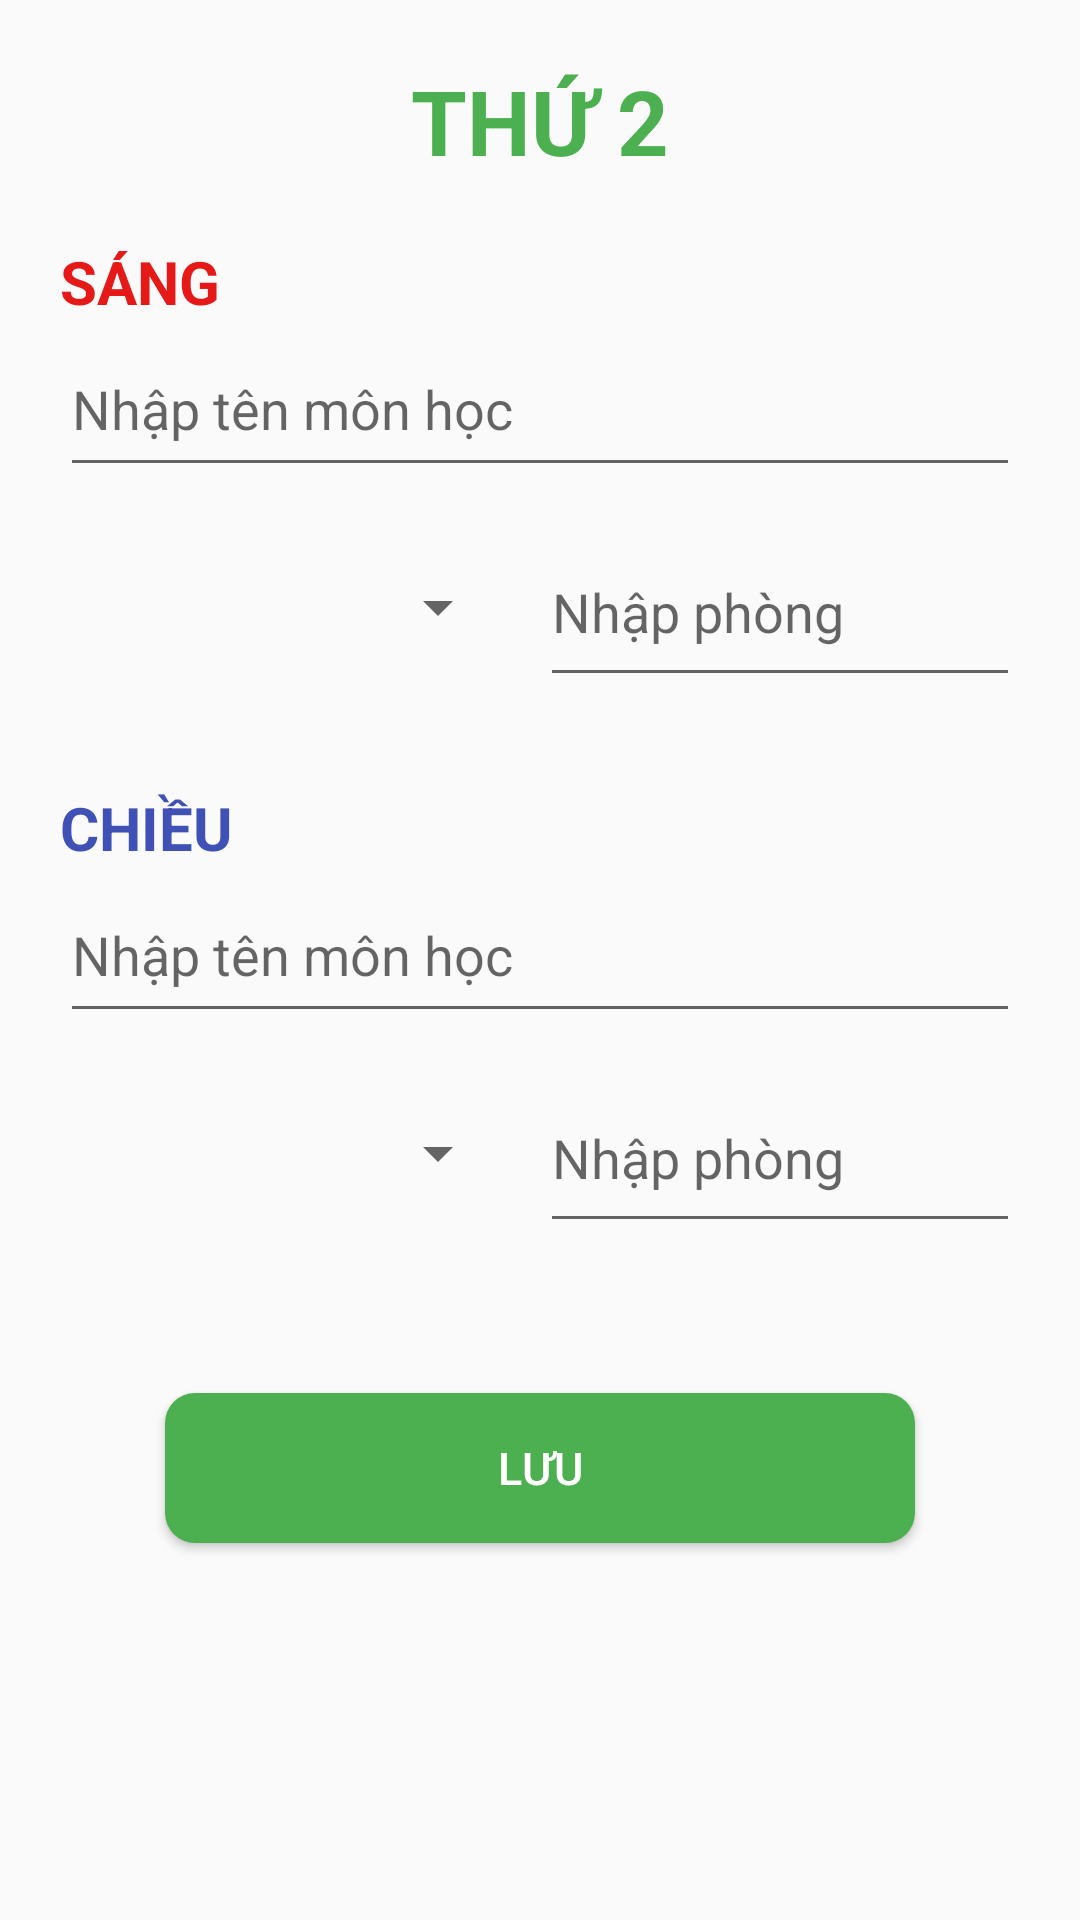

Reconstruct the res/layout file that produces this screen, plus the resources it refers to.
<!-- AndroidManifest.xml: application theme Theme.UTEHY_app -->
<!-- res/layout/dialog_sualichhoc.xml -->
<?xml version="1.0" encoding="utf-8"?>
<LinearLayout
    android:orientation="vertical"
    xmlns:android="http://schemas.android.com/apk/res/android"
    android:layout_width="350dp"
    android:layout_height="wrap_content">
    <TextView
        android:id="@+id/dialogSuaLH_tvThu"
        android:layout_marginTop="20dp"
        android:layout_width="wrap_content"
        android:layout_height="wrap_content"
        android:text="THỨ 2"
        android:textSize="30sp"
        android:layout_gravity="center"
        android:textStyle="bold"
        android:textColor="#4CAF50"></TextView>


    //sáng
    <TextView
        android:textStyle="bold"
        android:layout_width="wrap_content"
        android:layout_height="wrap_content"
        android:text="SÁNG"
        android:textSize="20sp"
        android:layout_marginLeft="20dp"
        android:textColor="#E61919"
        android:layout_marginTop="20dp"></TextView>
    <EditText
        android:hint="Nhập tên môn học"
        android:id="@+id/dialogSuaLH_edtSang"
        android:layout_width="match_parent"
        android:layout_height="55dp"
        android:layout_marginLeft="20dp"
        android:layout_marginRight="20dp"></EditText>

    <LinearLayout
        android:layout_marginTop="10dp"
        android:layout_width="match_parent"
        android:layout_height="wrap_content"
        android:layout_marginRight="20dp"
        android:layout_marginLeft="20dp"
        android:orientation="horizontal">
        <Spinner
            android:id="@+id/dialogSuaLH_spnTietSang"
            android:layout_width="150dp"
            android:layout_height="60dp"
            ></Spinner>
        <EditText
            android:id="@+id/dialogSuaLH_edtPhongSang"
            android:layout_width="match_parent"
            android:layout_height="60dp"
            android:hint="Nhập phòng"
            android:layout_marginLeft="10dp"
            android:textAllCaps="true"
            ></EditText>
    </LinearLayout>

    //chiều
    <TextView
        android:textStyle="bold"
        android:layout_width="wrap_content"
        android:layout_height="wrap_content"
        android:text="CHIỀU"
        android:textSize="20sp"
        android:layout_marginLeft="20dp"
        android:textColor="#3F51B5"
        android:layout_marginTop="30dp"></TextView>
    <EditText
        android:hint="Nhập tên môn học"
        android:id="@+id/dialogSuaLH_edtChieu"
        android:layout_width="match_parent"
        android:layout_height="55dp"
        android:layout_marginLeft="20dp"
        android:layout_marginRight="20dp"></EditText>
    <LinearLayout
        android:layout_marginTop="10dp"
        android:layout_width="match_parent"
        android:layout_height="wrap_content"
        android:layout_marginRight="20dp"
        android:layout_marginLeft="20dp"
        android:orientation="horizontal">
        <Spinner
            android:id="@+id/dialogSuaLH_spnTietChieu"
            android:layout_width="150dp"
            android:layout_height="60dp"
            ></Spinner>
        <EditText
            android:id="@+id/dialogSuaLH_edtPhongChieu"
            android:layout_width="match_parent"
            android:layout_height="60dp"
            android:hint="Nhập phòng"
            android:textAllCaps="true"
            android:layout_marginLeft="10dp"
            ></EditText>
    </LinearLayout>
    <Button
        android:id="@+id/dialogSuaLH_btnLuu"
        android:layout_marginBottom="20dp"
        android:layout_width="250dp"
        android:layout_height="50dp"
        android:text="Lưu"
        android:textSize="15sp"
        android:textColor="#fff"
        android:layout_gravity="center"
        android:background="@drawable/botron_rowqllh"
        android:layout_marginTop="50dp"></Button>
</LinearLayout>
<!-- resources referenced by this layout -->
<resources>
  <!-- drawable botron_rowqllh (drawable) -->
  <?xml version="1.0" encoding="utf-8"?>
  <shape android:shape="rectangle"
      xmlns:android="http://schemas.android.com/apk/res/android">
      <corners
          android:radius="10dp"
          ></corners>
  
      <solid
          android:color="#4CAF50"
          ></solid>
  </shape>
  <style name="Theme.UTEHY_app" parent="Theme.AppCompat.Light.NoActionBar">
          
          <item name="colorPrimary">@color/purple_500</item>
          <item name="colorPrimaryVariant">@color/purple_700</item>
          <item name="colorOnPrimary">@color/white</item>
          
          <item name="colorSecondary">@color/teal_200</item>
          <item name="colorSecondaryVariant">@color/teal_700</item>
          <item name="colorOnSecondary">@color/black</item>
          
          <item name="android:statusBarColor" tools:targetApi="l">?attr/colorPrimaryVariant</item>
          
      </style>
  <color name="purple_500">#FF6200EE</color>
  <color name="purple_700">#FF3700B3</color>
  <color name="white">#FFFFFFFF</color>
  <color name="teal_200">#FF03DAC5</color>
  <color name="teal_700">#FF018786</color>
  <color name="black">#FF000000</color>
</resources>
